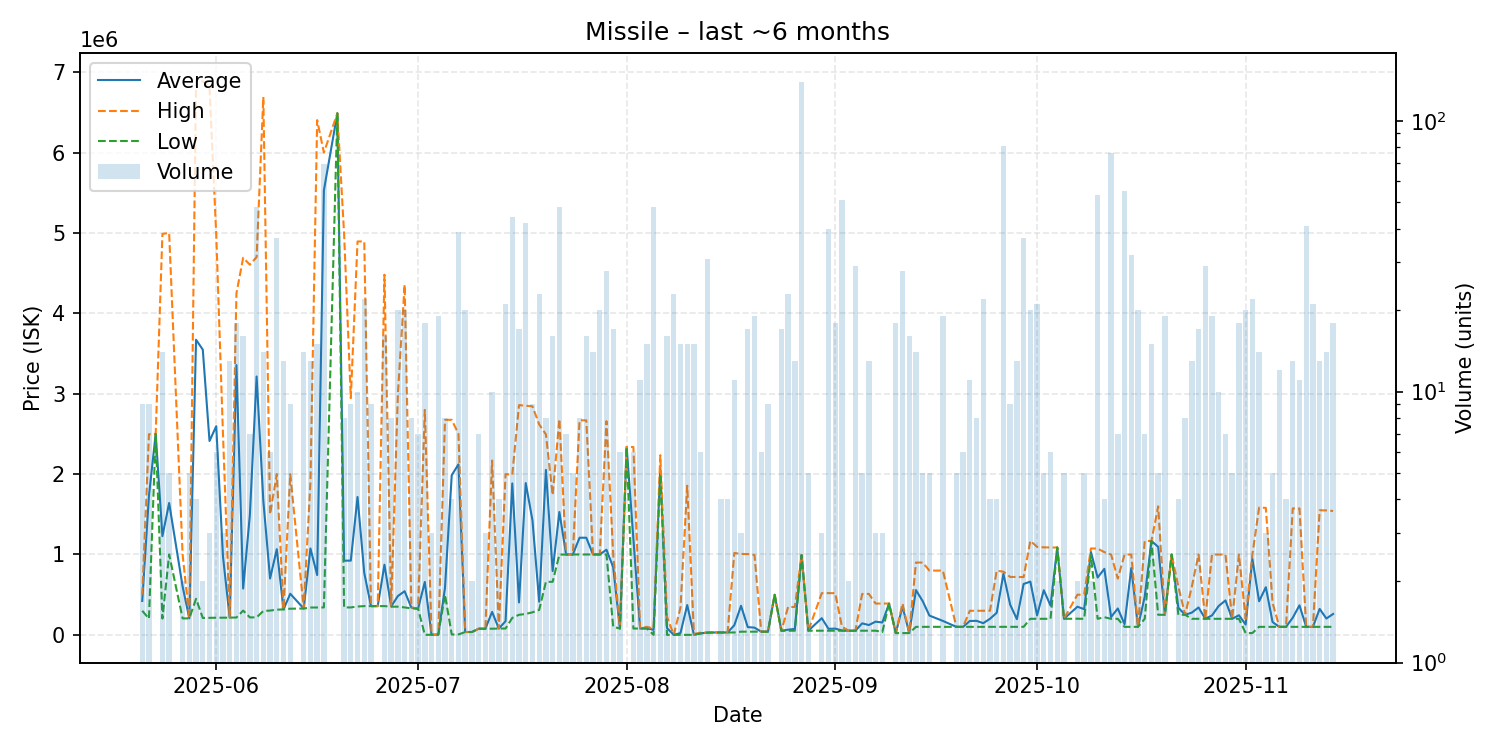

Values plotted in this chart, from the file beside it:
date, average, highest, lowest, order_count, volume
2025-05-21, 422444, 499950, 300000, 9, 9
2025-05-22, 1731356, 2496000, 201400, 6, 9
2025-05-23, 2500000, 2500000, 2500000, 1, 1
2025-05-24, 1228307, 4988000, 202900, 9, 14
2025-05-25, 1640640, 5000000, 1000000, 4, 5
2025-05-27, 602500, 1000000, 205000, 2, 2
2025-05-28, 206140, 206600, 205400, 3, 5
2025-05-29, 3671175, 6893500, 448850, 4, 4
2025-05-30, 3548300, 6886000, 210600, 2, 2
2025-05-31, 2412200, 6812000, 212300, 2, 3
2025-06-01, 2596033, 4979000, 213400, 5, 6
2025-06-02, 975900, 2500000, 213850, 3, 3
2025-06-03, 214854, 215100, 214400, 6, 13
2025-06-04, 3356044, 4247500, 216200, 9, 18
2025-06-05, 576250, 4691000, 302100, 7, 16
2025-06-06, 1494643, 4604000, 217500, 5, 7
2025-06-07, 3214362, 4700000, 217900, 19, 48
2025-06-08, 1665750, 6691000, 297200, 7, 14
2025-06-09, 701433, 1499500, 302400, 4, 6
2025-06-10, 1065830, 2000000, 313500, 8, 37
2025-06-11, 317200, 317200, 317200, 2, 13
2025-06-12, 511756, 2000000, 325700, 6, 9
2025-06-14, 328007, 328100, 328000, 6, 14
2025-06-15, 1075338, 1900000, 340100, 5, 13
2025-06-16, 744687, 6403000, 340400, 6, 15
2025-06-17, 5529390, 5999000, 341500, 13, 69
2025-06-19, 6488000, 6488000, 6488000, 1, 1
2025-06-20, 922938, 4993000, 341500, 3, 8
2025-06-21, 923889, 2945000, 341500, 6, 9
2025-06-22, 1715600, 4894000, 353000, 6, 10
2025-06-23, 770236, 4893500, 357900, 5, 22
2025-06-24, 358000, 358000, 358000, 5, 9
2025-06-25, 358000, 358000, 358000, 1, 1
2025-06-26, 873294, 4480500, 358000, 5, 16
2025-06-27, 354450, 357900, 351000, 5, 8
2025-06-28, 483450, 3000000, 351000, 4, 20
2025-06-29, 543250, 4357000, 341500, 10, 20
2025-06-30, 340038, 341500, 330000, 4, 8
2025-07-01, 325700, 325700, 325700, 3, 7
2025-07-02, 658790, 2798000, 1235, 7, 18
2025-07-03, 2202, 2686, 1235, 2, 3
2025-07-04, 3687, 3689, 3687, 4, 19
2025-07-05, 586389, 2675000, 500000, 3, 8
2025-07-06, 1986343, 2675000, 5372, 4, 4
2025-07-07, 2121528, 2500000, 5372, 10, 39
2025-07-08, 35640, 35650, 35620, 5, 20
2025-07-09, 35680, 35680, 35680, 1, 2
2025-07-10, 76503, 76510, 76500, 2, 7
2025-07-11, 76600, 76600, 76600, 1, 3
2025-07-12, 285928, 2169000, 76700, 5, 10
2025-07-13, 79010, 79010, 79010, 2, 4
2025-07-14, 170441, 1999000, 79010, 3, 21
2025-07-15, 1884443, 1993000, 211500, 13, 44
2025-07-16, 403435, 2858000, 250000, 4, 17
2025-07-17, 1888550, 2851000, 260200, 10, 42
2025-07-18, 1424611, 2843000, 280800, 6, 9
2025-07-19, 412683, 2618000, 310700, 7, 23
2025-07-20, 2052050, 2494000, 660200, 6, 8
2025-07-21, 793656, 1739250, 660000, 9, 16
2025-07-22, 1528821, 2684000, 998000, 10, 48
... 111 more rows
